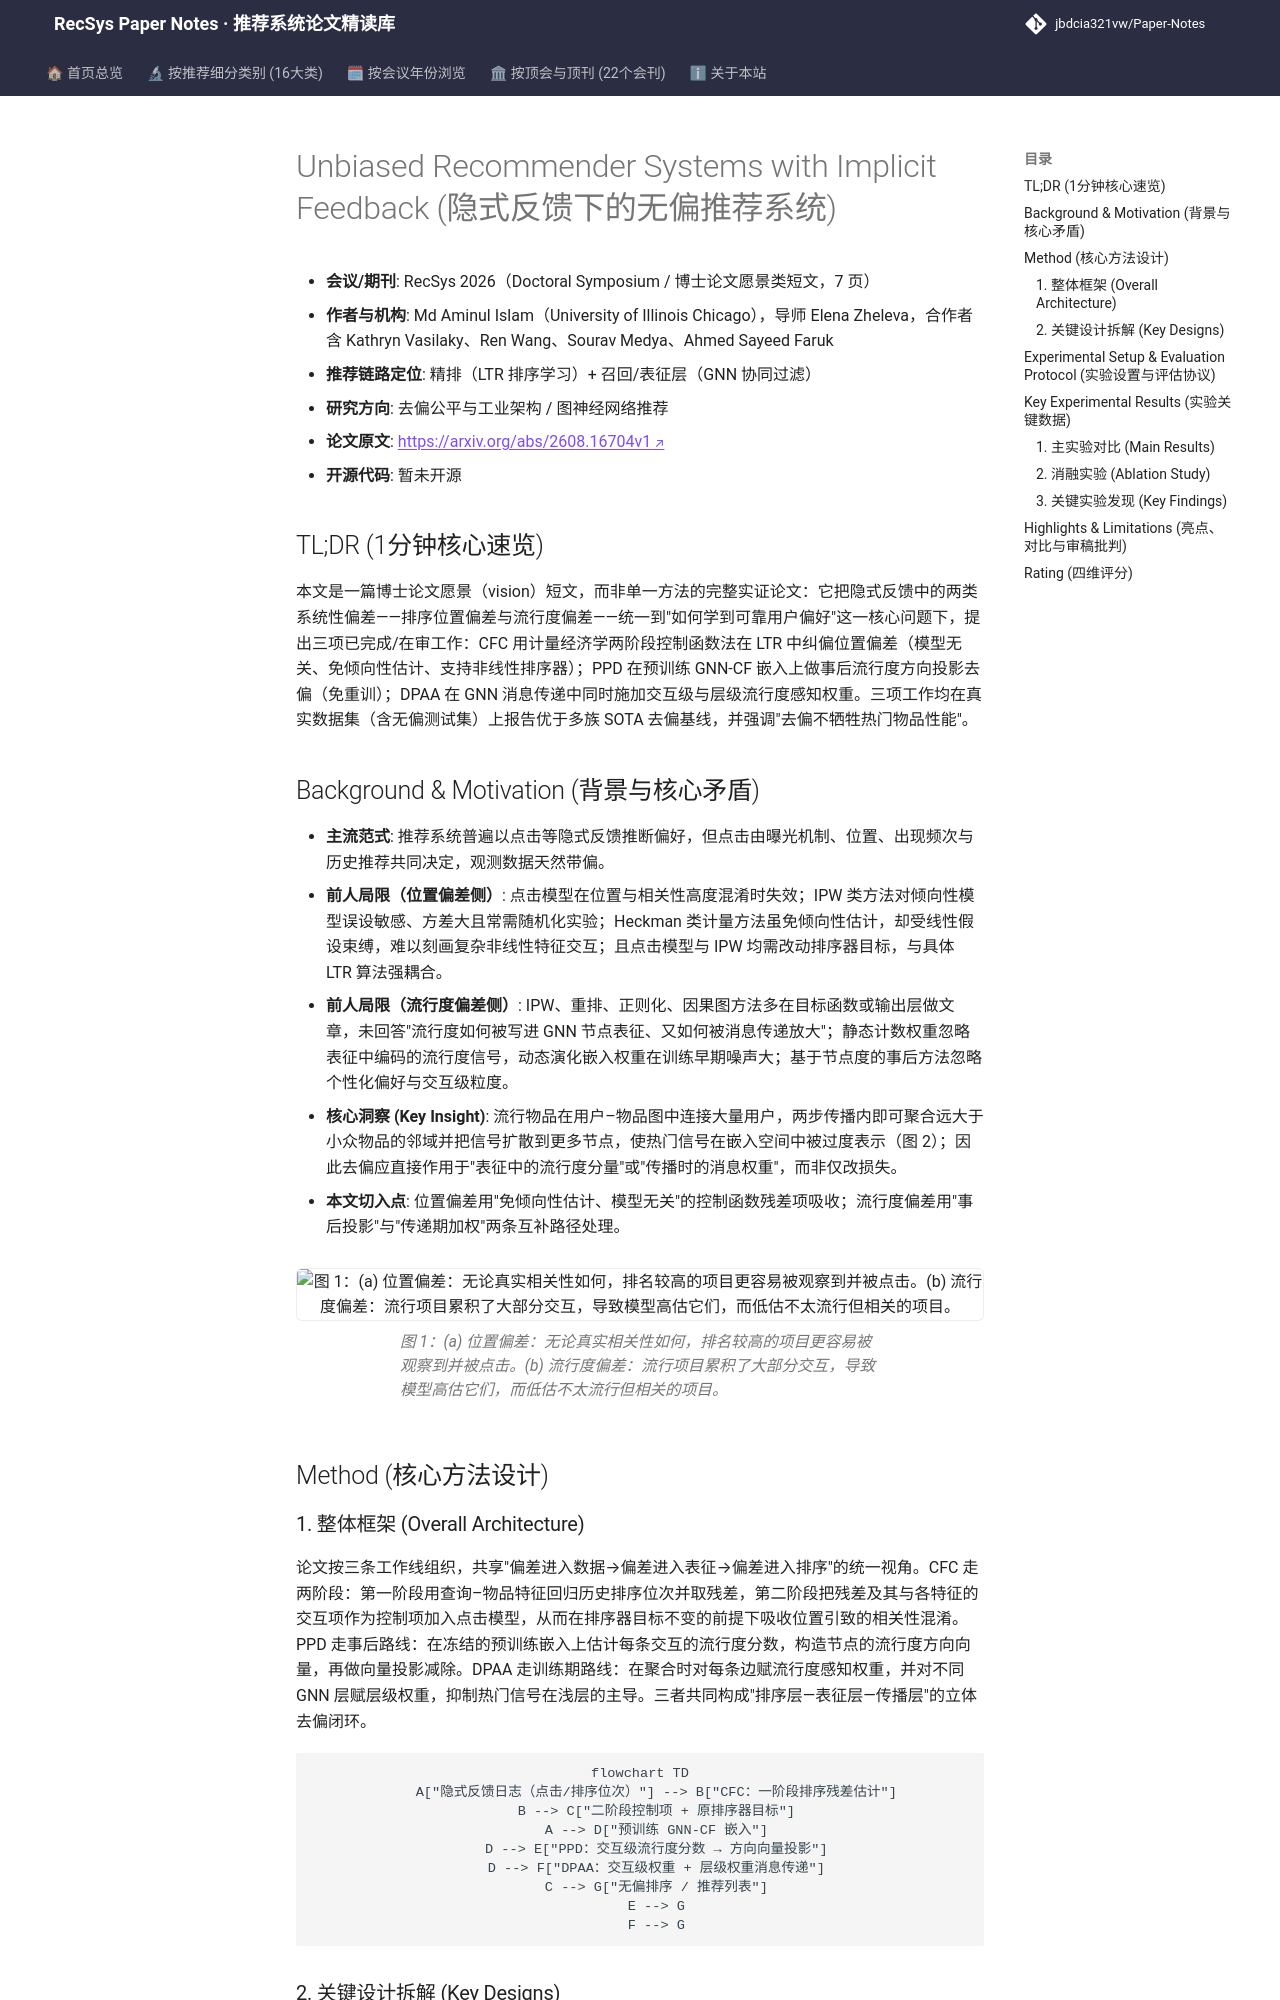

repository: jbdcia321vw/Paper-Notes · page: venues/RecSys/2026/debias_fairness_industrial/unbiased_recommender_systems_with_implicit_feedback/index.html · generator: mkdocs

---
title: "[Paper Note] Unbiased Recommender Systems with Implicit Feedback"
description: "[RecSys 2026][去偏公平与工业架构] 博士论文愿景：以控制函数法纠偏排序位置偏差、以事后投影与消息传递加权纠偏 GNN 协同过滤的流行度偏差。"
tags:
  - RecSys 2026
  - 去偏公平与工业架构
  - 精排
  - 位置偏差控制函数
  - 流行度去偏
  - 图消息传递
date: 2026-11-13
venue: RecSys
year: 2026
paper_url: "https://arxiv.org/abs/2608.16704"
code_url: ""
categories:
  - debias_fairness_industrial
  - graph_rec
---

# Unbiased Recommender Systems with Implicit Feedback (隐式反馈下的无偏推荐系统)

- **会议/期刊**: RecSys 2026（Doctoral Symposium / 博士论文愿景类短文，7 页）
- **作者与机构**: Md Aminul Islam（University of Illinois Chicago），导师 Elena Zheleva，合作者含 Kathryn Vasilaky、Ren Wang、Sourav Medya、Ahmed Sayeed Faruk
- **推荐链路定位**: 精排（LTR 排序学习）+ 召回/表征层（GNN 协同过滤）
- **研究方向**: 去偏公平与工业架构 / 图神经网络推荐
- **论文原文**: [https://arxiv.org/abs/2608.16704v1](https://arxiv.org/abs/2608.16704v1)
- **开源代码**: 暂未开源

## TL;DR (1分钟核心速览)

本文是一篇博士论文愿景（vision）短文，而非单一方法的完整实证论文：它把隐式反馈中的两类系统性偏差——排序位置偏差与流行度偏差——统一到"如何学到可靠用户偏好"这一核心问题下，提出三项已完成/在审工作：CFC 用计量经济学两阶段控制函数法在 LTR 中纠偏位置偏差（模型无关、免倾向性估计、支持非线性排序器）；PPD 在预训练 GNN-CF 嵌入上做事后流行度方向投影去偏（免重训）；DPAA 在 GNN 消息传递中同时施加交互级与层级流行度感知权重。三项工作均在真实数据集（含无偏测试集）上报告优于多族 SOTA 去偏基线，并强调"去偏不牺牲热门物品性能"。

## Background & Motivation (背景与核心矛盾)

- **主流范式**: 推荐系统普遍以点击等隐式反馈推断偏好，但点击由曝光机制、位置、出现频次与历史推荐共同决定，观测数据天然带偏。
- **前人局限（位置偏差侧）**: 点击模型在位置与相关性高度混淆时失效；IPW 类方法对倾向性模型误设敏感、方差大且常需随机化实验；Heckman 类计量方法虽免倾向性估计，却受线性假设束缚，难以刻画复杂非线性特征交互；且点击模型与 IPW 均需改动排序器目标，与具体 LTR 算法强耦合。
- **前人局限（流行度偏差侧）**: IPW、重排、正则化、因果图方法多在目标函数或输出层做文章，未回答"流行度如何被写进 GNN 节点表征、又如何被消息传递放大"；静态计数权重忽略表征中编码的流行度信号，动态演化嵌入权重在训练早期噪声大；基于节点度的事后方法忽略个性化偏好与交互级粒度。
- **核心洞察 (Key Insight)**: 流行物品在用户–物品图中连接大量用户，两步传播内即可聚合远大于小众物品的邻域并把信号扩散到更多节点，使热门信号在嵌入空间中被过度表示（图 2）；因此去偏应直接作用于"表征中的流行度分量"或"传播时的消息权重"，而非仅改损失。
- **本文切入点**: 位置偏差用"免倾向性估计、模型无关"的控制函数残差项吸收；流行度偏差用"事后投影"与"传递期加权"两条互补路径处理。

<figure class="paper-figure" markdown="span">
  ![图 1：(a) 位置偏差：无论真实相关性如何，排名较高的项目更容易被观察到并被点击。(b) 流行度偏差：流行项目累积了大部分交互，导致模型高估它们，而低估不太流行但相关的项目。](../../../../assets/papers/2608.16704v1/figure_1.png)<figcaption>图 1：(a) 位置偏差：无论真实相关性如何，排名较高的项目更容易被观察到并被点击。(b) 流行度偏差：流行项目累积了大部分交互，导致模型高估它们，而低估不太流行但相关的项目。</figcaption>
</figure>

## Method (核心方法设计)
